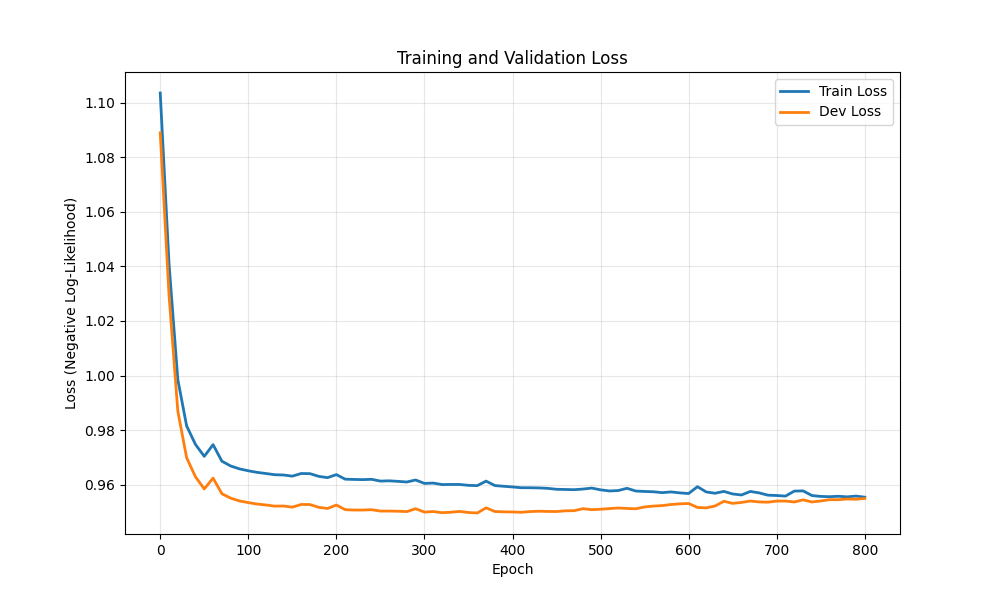

The data file committed next to this chart (first rows):
epoch, train_loss, dev_loss
0, 1.104, 1.089
10, 1.041, 1.029
20, 0.9985, 0.9869
30, 0.9815, 0.9699
40, 0.9748, 0.9629
50, 0.9704, 0.9584
60, 0.9747, 0.9624
70, 0.9686, 0.9567
80, 0.9668, 0.9551
90, 0.9658, 0.954
100, 0.9651, 0.9534
110, 0.9645, 0.9529
120, 0.9641, 0.9526
130, 0.9636, 0.9521
140, 0.9635, 0.9522
150, 0.9631, 0.9518
160, 0.9641, 0.9527
170, 0.964, 0.9527
180, 0.963, 0.9517
190, 0.9626, 0.9513
200, 0.9637, 0.9525
210, 0.962, 0.9508
220, 0.9619, 0.9507
230, 0.9618, 0.9507
240, 0.962, 0.9508
250, 0.9613, 0.9503
260, 0.9614, 0.9503
270, 0.9612, 0.9503
280, 0.961, 0.9501
290, 0.9617, 0.9512
300, 0.9605, 0.95
310, 0.9606, 0.9501
320, 0.96, 0.9497
330, 0.9601, 0.9499
340, 0.9601, 0.9502
350, 0.9598, 0.9498
360, 0.9596, 0.9496
370, 0.9613, 0.9515
380, 0.9597, 0.9502
390, 0.9594, 0.95
400, 0.9592, 0.95
410, 0.9589, 0.9499
420, 0.9589, 0.9501
430, 0.9588, 0.9503
440, 0.9587, 0.9502
450, 0.9583, 0.9501
460, 0.9582, 0.9504
470, 0.9582, 0.9505
480, 0.9584, 0.9512
490, 0.9587, 0.9508
500, 0.9581, 0.951
510, 0.9577, 0.9512
520, 0.9578, 0.9515
530, 0.9587, 0.9513
540, 0.9577, 0.9512
550, 0.9575, 0.9518
560, 0.9574, 0.9521
570, 0.9571, 0.9523
580, 0.9573, 0.9527
590, 0.957, 0.953
... 21 more rows
